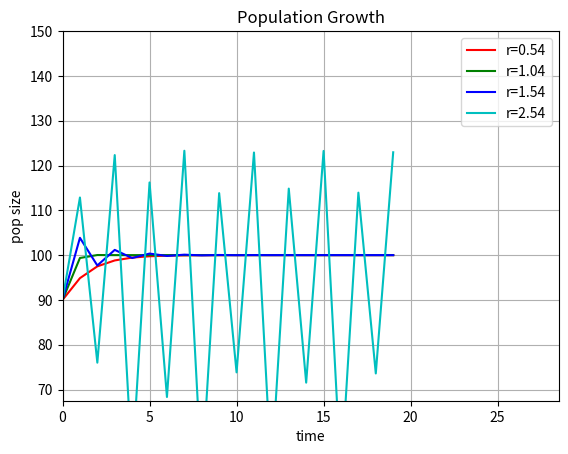

Reproduce this figure in Python.
# -*- coding: utf-8 -*-
"""
Population Dynamics.py

Model of logistic population growth

We contrast conventional "top-down" methods
with Object-Oriented methods in this lab

[redacted]
22 Aug 2021
[redacted]

"""
import matplotlib.pyplot as plt

#
# now use an OO implementation
#
class Population():
    """ models a population using logistic growth """
    def __init__(self, x, r, K):
        self.x = x
        self.r = r
        self.K = K

    def __str__(self):
        msg = '%g, %g, %g'%(self.x, self.r, self.K)
        return msg

    def logistic(self):
        dx = (self.x * self.r) * (1.0 - (self.x / self.K))
        return dx

    def mkdata(self, timespan):
        val = []
        val.append(self.x)
        for i in timespan:
            x = val[i]
            dx = self.logistic()
            newval = x + dx
            if (i < max(timespan)):
                val.append(newval)
            self.x = newval
        return val

#
# create some Population objects and popsize histories
#
xvals = range(0, 20)
x0 = 90
K = 100

r = 0.54
p1 = Population( x0, r, K)
p1_hist = p1.mkdata( xvals )

r = 1.04
p2 = Population( x0, r, K)
p2_hist = p2.mkdata( xvals )

r = 1.54
p3 = Population( x0, r, K)
p3_hist = p3.mkdata( xvals )

r = 2.54
p4 = Population( x0, r, K)
p4_hist = p4.mkdata( xvals )

#
# plot results
#
plt.plot( xvals, p1_hist, 'r-', label = 'r=0.54' )
plt.plot( xvals, p2_hist, 'g-', label = 'r=1.04' )
plt.plot( xvals, p3_hist, 'b-', label = 'r=1.54' )
plt.plot( xvals, p4_hist, 'c-', label = 'r=2.54' )

plt.title('Population Growth')
plt.xlabel('time')
plt.ylabel('pop size')
plt.axis( xmin=0,
          xmax=1.50*max(xvals),
          ymin=0.75*x0,
          ymax=1.50*K)
plt.legend()
plt.grid()
plt.show()